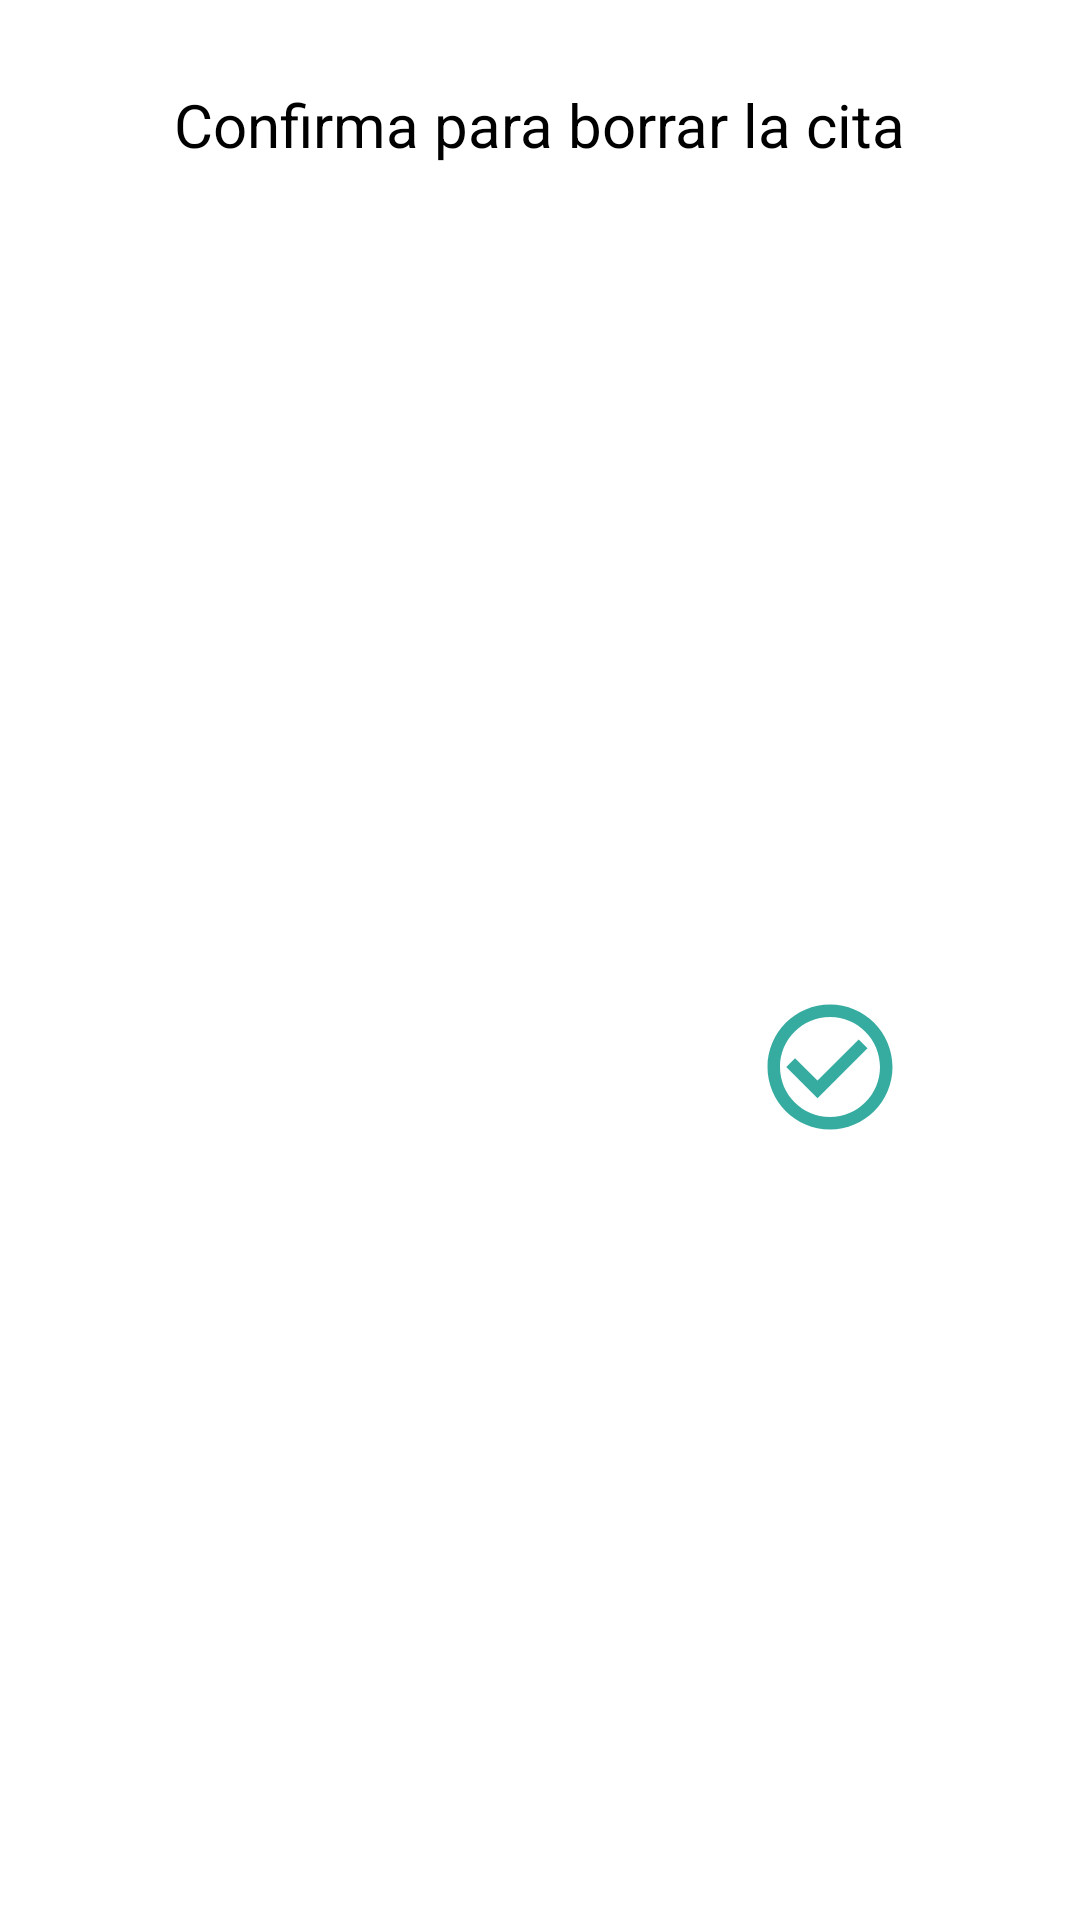

Layout XML and referenced resources for this Android screen:
<!-- AndroidManifest.xml: application theme Theme.Design.NoActionBar -->
<!-- res/layout/dialog_confirm_delete.xml -->
<?xml version="1.0" encoding="utf-8"?>
<androidx.constraintlayout.widget.ConstraintLayout xmlns:android="http://schemas.android.com/apk/res/android"
    xmlns:app="http://schemas.android.com/apk/res-auto"
    xmlns:tools="http://schemas.android.com/tools"
    android:layout_width="wrap_content"
    android:layout_height="wrap_content"
    android:background="#FFFFFF">

    <TextView
        android:id="@+id/txtdeleteDialog"
        android:layout_width="wrap_content"
        android:layout_height="wrap_content"
        android:layout_marginStart="16dp"
        android:layout_marginTop="28dp"
        android:layout_marginEnd="16dp"
        android:text="@string/txtDialogdelte"
        android:textColor="#000000"
        android:textSize="20sp"
        app:layout_constraintEnd_toEndOf="parent"
        app:layout_constraintHorizontal_bias="0.498"
        app:layout_constraintStart_toStartOf="parent"
        app:layout_constraintTop_toTopOf="parent" />

    <Button
        android:id="@+id/butconfirmD"
        android:layout_width="50dp"
        android:layout_height="50dp"
        android:layout_marginTop="24dp"
        android:layout_marginBottom="8dp"
        android:background="@drawable/ic_baseline_check_circle_outline_24"
        android:backgroundTint="#009688"
        app:layout_constraintBottom_toBottomOf="parent"
        app:layout_constraintEnd_toEndOf="@+id/txtdeleteDialog"
        app:layout_constraintTop_toBottomOf="@+id/txtdeleteDialog" />

    <Button
        android:id="@+id/butcancelD"
        android:layout_width="50dp"
        android:layout_height="50dp"
        android:layout_marginTop="24dp"
        android:layout_marginBottom="8dp"
        android:background="@drawable/ic_baseline_remove_circle_outline_24"
        android:backgroundTint="#F44336"
        app:layout_constraintBottom_toBottomOf="parent"
        app:layout_constraintStart_toStartOf="@+id/txtdeleteDialog"
        app:layout_constraintTop_toBottomOf="@+id/txtdeleteDialog" />
</androidx.constraintlayout.widget.ConstraintLayout>
<!-- resources referenced by this layout -->
<resources>
  <!-- drawable ic_baseline_check_circle_outline_24 (drawable) -->
  <vector android:alpha="0.79" android:height="24dp"
      android:tint="#000000" android:viewportHeight="24"
      android:viewportWidth="24" android:width="24dp" xmlns:android="http://schemas.android.com/apk/res/android">
      <path android:fillColor="@android:color/white" android:pathData="M16.59,7.58L10,14.17l-3.59,-3.58L5,12l5,5 8,-8zM12,2C6.48,2 2,6.48 2,12s4.48,10 10,10 10,-4.48 10,-10S17.52,2 12,2zM12,20c-4.42,0 -8,-3.58 -8,-8s3.58,-8 8,-8 8,3.58 8,8 -3.58,8 -8,8z"/>
  </vector>
  <string name="txtDialogdelte">Confirma para borrar la cita</string>
</resources>
